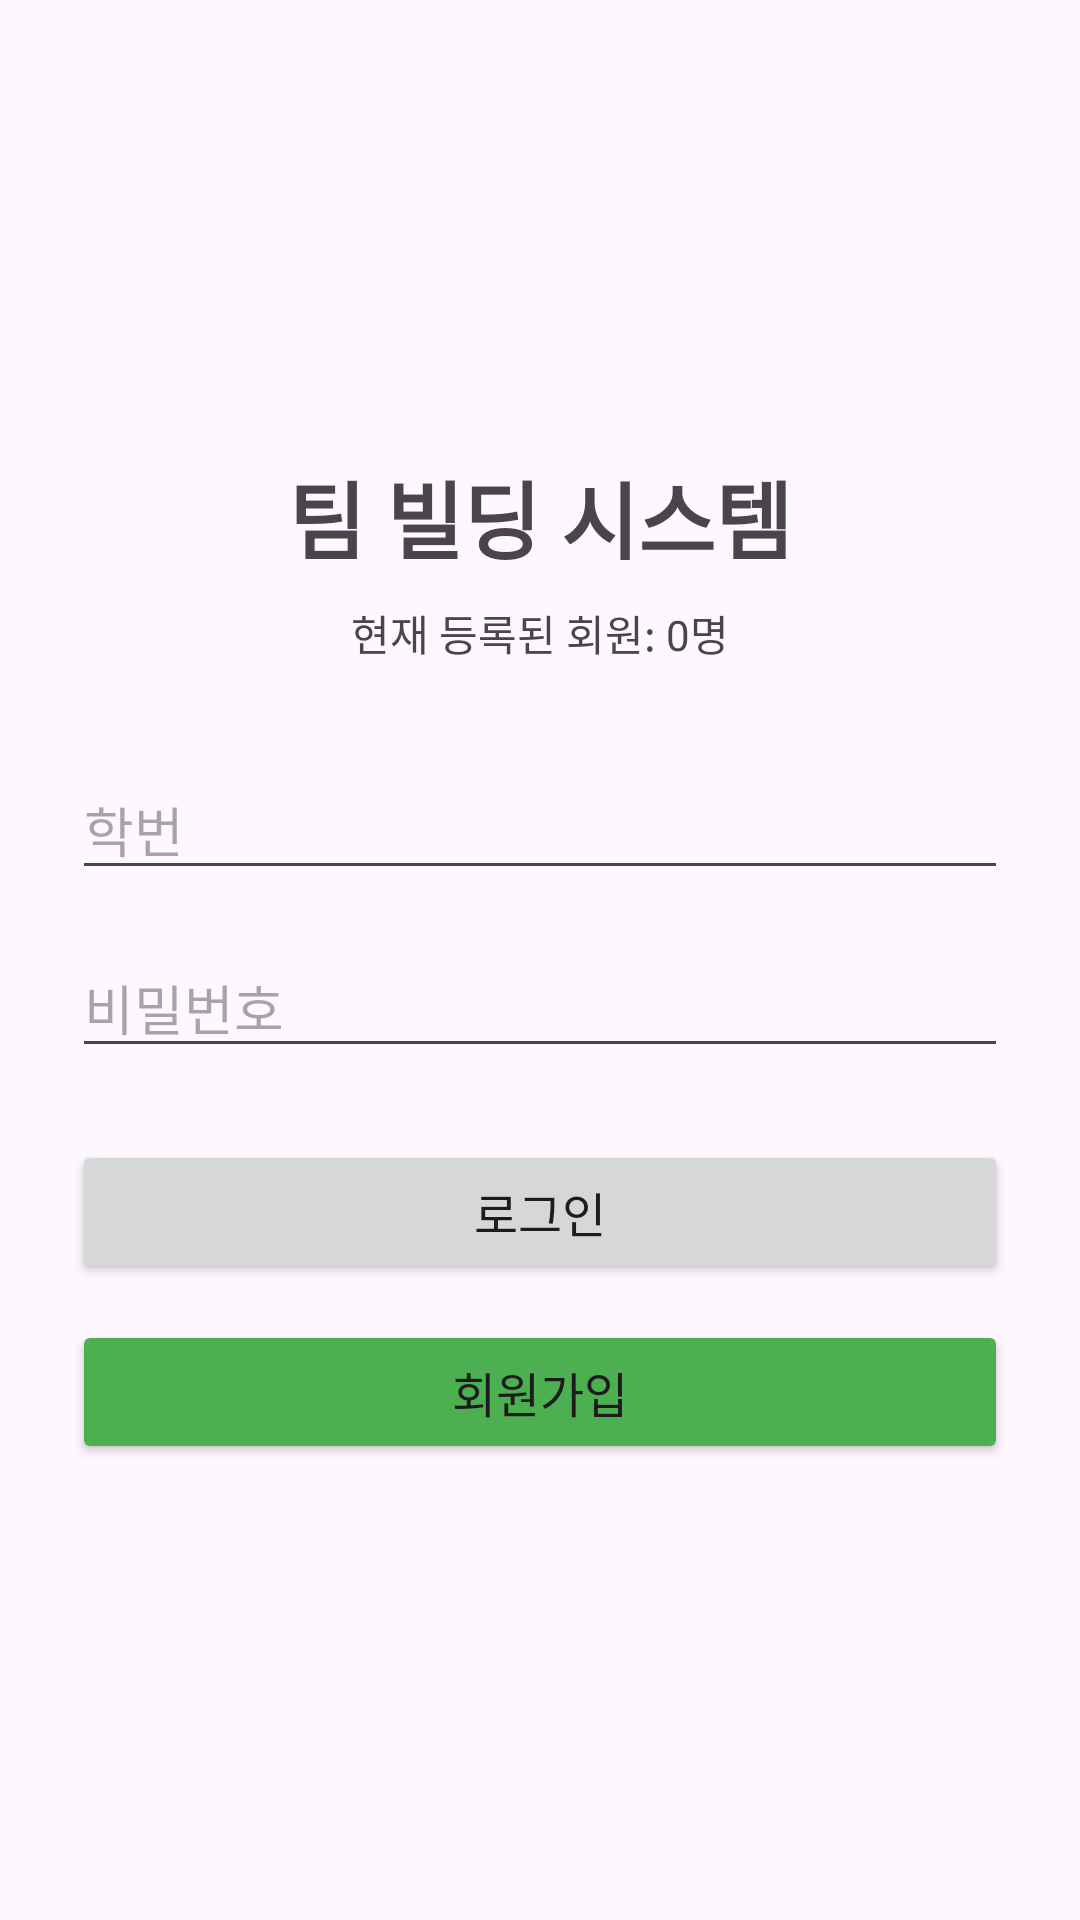

Produce the Android XML layout that renders to this screen, including the resource entries it uses.
<!-- AndroidManifest.xml: application theme Theme.HelloAndroid -->
<!-- res/layout/activity_login.xml -->
<?xml version="1.0" encoding="utf-8"?>
<LinearLayout xmlns:android="http://schemas.android.com/apk/res/android"
    android:layout_width="match_parent"
    android:layout_height="match_parent"
    android:orientation="vertical"
    android:padding="24dp"
    android:gravity="center">

    <TextView
        android:layout_width="wrap_content"
        android:layout_height="wrap_content"
        android:text="팀 빌딩 시스템"
        android:textSize="28sp"
        android:textStyle="bold"
        android:layout_marginBottom="8dp"/>

    <TextView
        android:id="@+id/textLoginInfo"
        android:layout_width="wrap_content"
        android:layout_height="wrap_content"
        android:text="현재 등록된 회원: 0명"
        android:textSize="14sp"
        android:layout_marginBottom="32dp"/>

    <EditText
        android:id="@+id/editLoginUserId"
        android:layout_width="match_parent"
        android:layout_height="wrap_content"
        android:hint="학번"
        android:inputType="text"
        android:layout_marginBottom="16dp"/>

    <EditText
        android:id="@+id/editLoginPassword"
        android:layout_width="match_parent"
        android:layout_height="wrap_content"
        android:hint="비밀번호"
        android:inputType="textPassword"
        android:layout_marginBottom="24dp"/>

    <Button
        android:id="@+id/btnLogin"
        android:layout_width="match_parent"
        android:layout_height="wrap_content"
        android:text="로그인"
        android:textSize="16sp"
        android:layout_marginBottom="12dp"/>

    <Button
        android:id="@+id/btnRegister"
        android:layout_width="match_parent"
        android:layout_height="wrap_content"
        android:text="회원가입"
        android:textSize="16sp"
        android:backgroundTint="#4CAF50"/>

</LinearLayout>
<!-- resources referenced by this layout -->
<resources>
  <style name="Theme.HelloAndroid" parent="Base.Theme.HelloAndroid" />
  <style name="Base.Theme.HelloAndroid" parent="Theme.Material3.DayNight.NoActionBar" />
</resources>
